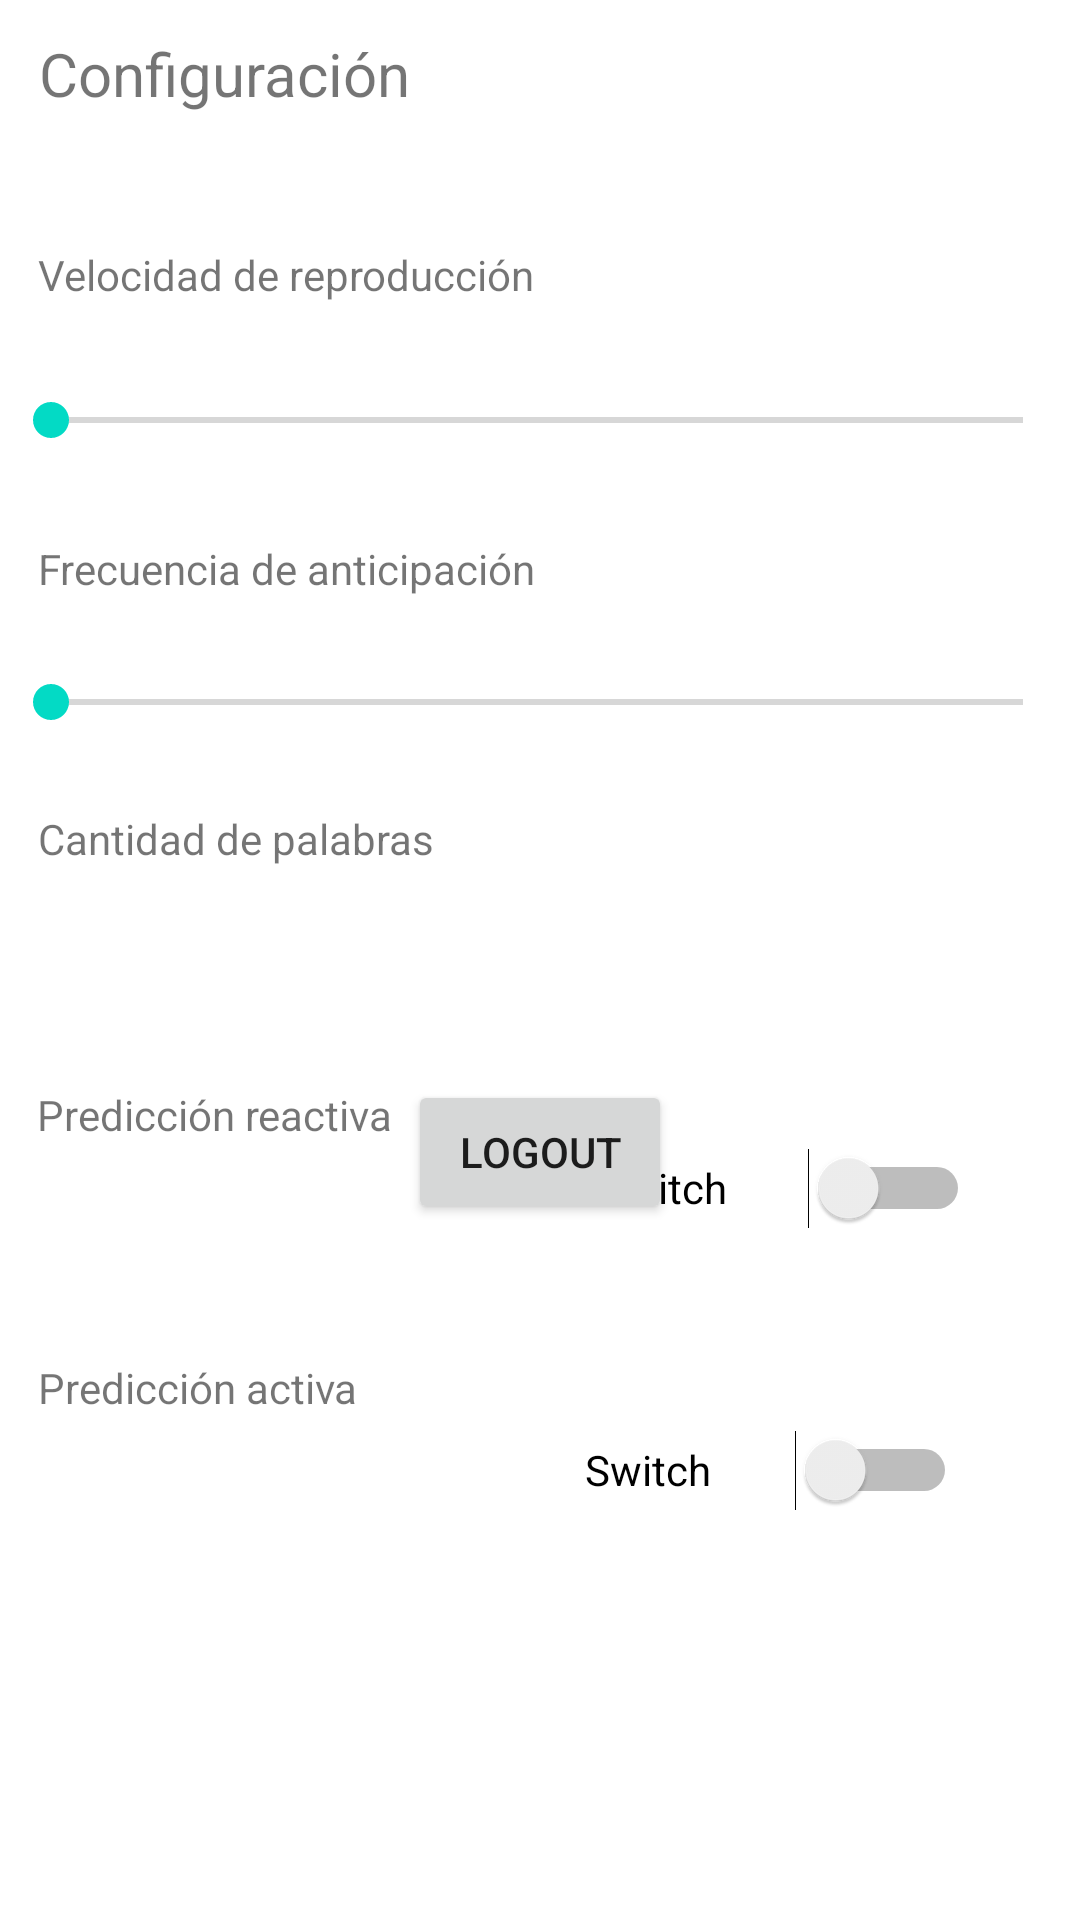

Reconstruct the res/layout file that produces this screen, plus the resources it refers to.
<!-- AndroidManifest.xml: application theme Theme.Distoapp -->
<!-- res/layout/activity_config.xml -->
<?xml version="1.0" encoding="utf-8"?>
<androidx.constraintlayout.widget.ConstraintLayout xmlns:android="http://schemas.android.com/apk/res/android"
    xmlns:app="http://schemas.android.com/apk/res-auto"
    xmlns:tools="http://schemas.android.com/tools"
    android:layout_width="match_parent"
    android:layout_height="match_parent">

    <TextView
        android:id="@+id/textView3"
        android:layout_width="130dp"
        android:layout_height="35dp"
        android:text="Configuración"
        android:textSize="20sp"
        app:layout_constraintBottom_toBottomOf="parent"
        app:layout_constraintEnd_toEndOf="parent"
        app:layout_constraintHorizontal_bias="0.056"
        app:layout_constraintStart_toStartOf="parent"
        app:layout_constraintTop_toTopOf="parent"
        app:layout_constraintVertical_bias="0.018" />

    <TextView
        android:id="@+id/textView4"
        android:layout_width="173dp"
        android:layout_height="22dp"
        android:layout_marginTop="36dp"
        android:text="Velocidad de reproducción"
        app:layout_constraintBottom_toBottomOf="parent"
        app:layout_constraintEnd_toEndOf="parent"
        app:layout_constraintHorizontal_bias="0.067"
        app:layout_constraintStart_toStartOf="parent"
        app:layout_constraintTop_toBottomOf="@+id/textView3"
        app:layout_constraintVertical_bias="0.0" />

    <TextView
        android:id="@+id/textView5"
        android:layout_width="173dp"
        android:layout_height="22dp"
        android:layout_marginTop="24dp"
        android:text="Frecuencia de anticipación"
        app:layout_constraintEnd_toEndOf="parent"
        app:layout_constraintHorizontal_bias="0.067"
        app:layout_constraintStart_toStartOf="parent"
        app:layout_constraintTop_toBottomOf="@+id/seekBar" />

    <TextView
        android:id="@+id/textView6"
        android:layout_width="161dp"
        android:layout_height="70dp"
        android:layout_marginTop="20dp"
        android:text="Cantidad de palabras"
        app:layout_constraintEnd_toEndOf="parent"
        app:layout_constraintHorizontal_bias="0.064"
        app:layout_constraintStart_toStartOf="parent"
        app:layout_constraintTop_toBottomOf="@+id/seekBar2" />

    <TextView
        android:id="@+id/textView9"
        android:layout_width="165dp"
        android:layout_height="75dp"
        android:layout_marginTop="112dp"
        android:text="Predicción reactiva"
        app:layout_constraintEnd_toEndOf="parent"
        app:layout_constraintHorizontal_bias="0.064"
        app:layout_constraintStart_toStartOf="parent"
        app:layout_constraintTop_toBottomOf="@+id/seekBar2" />

    <Switch
        android:id="@+id/switch4"
        android:layout_width="124dp"
        android:layout_height="68dp"
        android:layout_marginStart="41dp"
        android:layout_marginTop="26dp"
        android:layout_marginEnd="65dp"
        android:text="Switch"
        app:layout_constraintEnd_toEndOf="parent"
        app:layout_constraintStart_toEndOf="@+id/textView11"
        app:layout_constraintTop_toBottomOf="@+id/switch3" />

    <Switch
        android:id="@+id/switch3"
        android:layout_width="123dp"
        android:layout_height="68dp"
        android:layout_marginTop="112dp"
        android:text="Switch"
        app:layout_constraintEnd_toEndOf="parent"
        app:layout_constraintHorizontal_bias="0.383"
        app:layout_constraintStart_toEndOf="@+id/textView9"
        app:layout_constraintTop_toBottomOf="@+id/seekBar2" />

    <TextView
        android:id="@+id/textView11"
        android:layout_width="165dp"
        android:layout_height="67dp"
        android:layout_marginTop="16dp"
        android:text="Predicción activa"
        app:layout_constraintEnd_toEndOf="parent"
        app:layout_constraintHorizontal_bias="0.065"
        app:layout_constraintStart_toStartOf="parent"
        app:layout_constraintTop_toBottomOf="@+id/textView9" />

    <SeekBar
        android:id="@+id/seekBar"
        android:layout_width="356dp"
        android:layout_height="32dp"
        android:layout_marginTop="20dp"
        app:layout_constraintEnd_toEndOf="parent"
        app:layout_constraintHorizontal_bias="0.29"
        app:layout_constraintStart_toStartOf="parent"
        app:layout_constraintTop_toBottomOf="@+id/textView4" />

    <SeekBar
        android:id="@+id/seekBar2"
        android:layout_width="356dp"
        android:layout_height="32dp"
        android:layout_marginTop="16dp"
        app:layout_constraintEnd_toEndOf="parent"
        app:layout_constraintHorizontal_bias="0.29"
        app:layout_constraintStart_toStartOf="parent"
        app:layout_constraintTop_toBottomOf="@+id/textView5" />

    <Button
        android:id="@+id/button2"
        android:layout_width="wrap_content"
        android:layout_height="wrap_content"
        android:text="Guardar"
        app:layout_constraintBottom_toTopOf="@+id/button3"
        app:layout_constraintEnd_toEndOf="parent"
        app:layout_constraintStart_toStartOf="parent"
        app:layout_constraintTop_toBottomOf="@+id/switch4"
        app:layout_constraintVertical_bias="0.877" />

    <Button
        android:id="@+id/button3"
        android:layout_width="wrap_content"
        android:layout_height="wrap_content"
        android:layout_marginBottom="232dp"
        android:text="Logout"
        app:layout_constraintBottom_toBottomOf="parent"
        app:layout_constraintEnd_toEndOf="parent"
        app:layout_constraintStart_toStartOf="parent" />
</androidx.constraintlayout.widget.ConstraintLayout>
<!-- resources referenced by this layout -->
<resources>
  <style name="Theme.Distoapp" parent="Theme.MaterialComponents.DayNight.DarkActionBar">
          
          <item name="colorPrimary">@color/purple_500</item>
          <item name="colorPrimaryVariant">@color/purple_700</item>
          <item name="colorOnPrimary">@color/white</item>
          
          <item name="colorSecondary">@color/teal_200</item>
          <item name="colorSecondaryVariant">@color/teal_700</item>
          <item name="colorOnSecondary">@color/black</item>
          
          <item name="android:statusBarColor">?attr/colorPrimaryVariant</item>
          
      </style>
  <!-- not gathered from this repository: default colours our renderer supplied (Android Studio template values) -->
  <color name="purple_500">#FF6200EE</color>
  <color name="purple_700">#FF3700B3</color>
  <color name="teal_200">#FF03DAC5</color>
  <color name="teal_700">#FF018786</color>
  <color name="black">#FF000000</color>
  <color name="white">#FFFFFFFF</color>
</resources>
